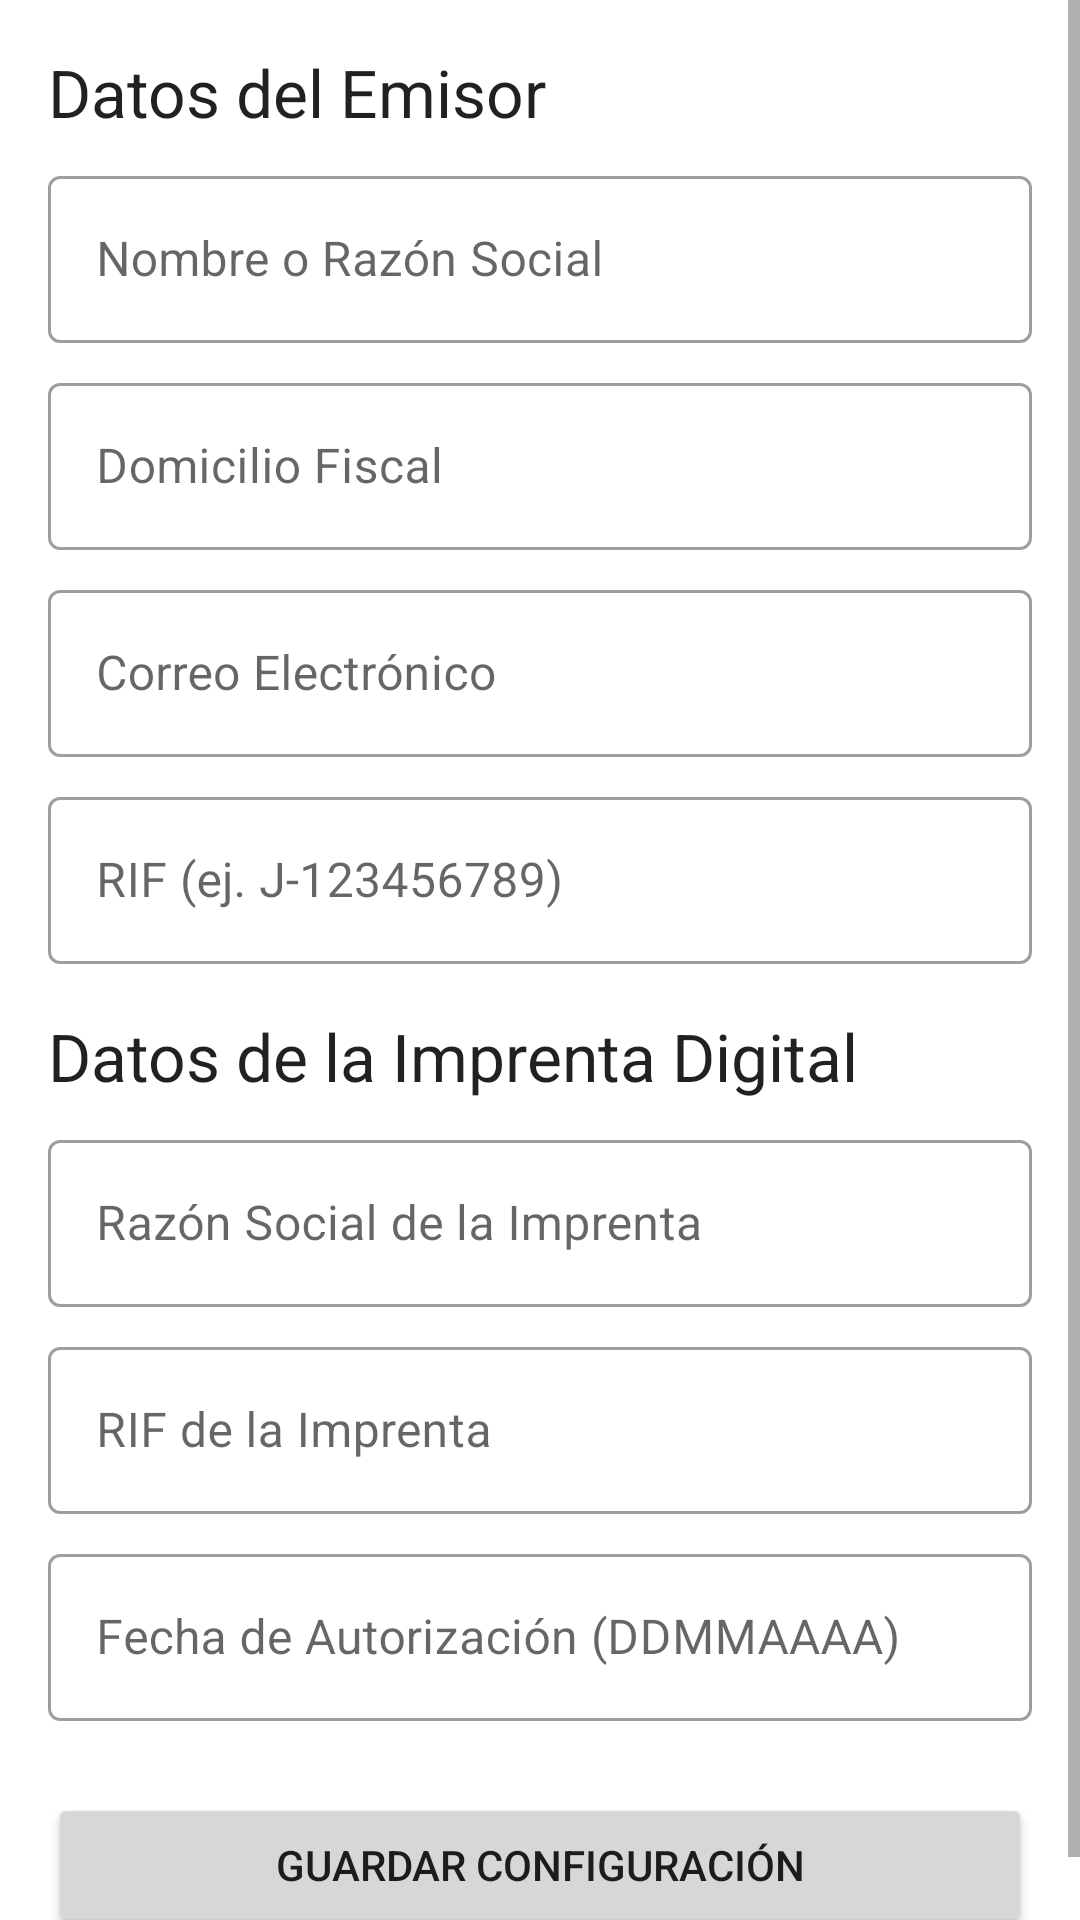

Here is an Android app screen rendered from its layout file. Give the layout XML and the strings, colors and styles it references.
<!-- AndroidManifest.xml: application theme Theme.InvoicingSystem -->
<!-- res/layout/activity_settings.xml -->
<?xml version="1.0" encoding="utf-8"?>
<ScrollView xmlns:android="http://schemas.android.com/apk/res/android"
    xmlns:app="http://schemas.android.com/apk/res-auto"
    xmlns:tools="http://schemas.android.com/tools"
    android:layout_width="match_parent"
    android:layout_height="match_parent"
    tools:context=".ui.SettingsActivity">

    <LinearLayout
        android:layout_width="match_parent"
        android:layout_height="wrap_content"
        android:orientation="vertical"
        android:padding="16dp">

        
        <TextView
            style="?android:attr/textAppearanceLarge"
            android:layout_width="wrap_content"
            android:layout_height="wrap_content"
            android:text="Datos del Emisor"
            android:layout_marginBottom="8dp"/>

        <com.google.android.material.textfield.TextInputLayout
            style="@style/Widget.MaterialComponents.TextInputLayout.OutlinedBox"
            android:layout_width="match_parent"
            android:layout_height="wrap_content"
            android:hint="Nombre o Razón Social">
            <com.google.android.material.textfield.TextInputEditText
                android:id="@+id/issuerNameEditText"
                android:layout_width="match_parent"
                android:layout_height="wrap_content" />
        </com.google.android.material.textfield.TextInputLayout>

        <com.google.android.material.textfield.TextInputLayout
            style="@style/Widget.MaterialComponents.TextInputLayout.OutlinedBox"
            android:layout_width="match_parent"
            android:layout_height="wrap_content"
            android:layout_marginTop="8dp"
            android:hint="Domicilio Fiscal">
            <com.google.android.material.textfield.TextInputEditText
                android:id="@+id/issuerAddressEditText"
                android:layout_width="match_parent"
                android:layout_height="wrap_content" />
        </com.google.android.material.textfield.TextInputLayout>

        <com.google.android.material.textfield.TextInputLayout
            style="@style/Widget.MaterialComponents.TextInputLayout.OutlinedBox"
            android:layout_width="match_parent"
            android:layout_height="wrap_content"
            android:layout_marginTop="8dp"
            android:hint="Correo Electrónico">
            <com.google.android.material.textfield.TextInputEditText
                android:id="@+id/issuerEmailEditText"
                android:layout_width="match_parent"
                android:layout_height="wrap_content"
                android:inputType="textEmailAddress"/>
        </com.google.android.material.textfield.TextInputLayout>

        <com.google.android.material.textfield.TextInputLayout
            style="@style/Widget.MaterialComponents.TextInputLayout.OutlinedBox"
            android:layout_width="match_parent"
            android:layout_height="wrap_content"
            android:layout_marginTop="8dp"
            android:hint="RIF (ej. J-123456789)">
            <com.google.android.material.textfield.TextInputEditText
                android:id="@+id/issuerRifEditText"
                android:layout_width="match_parent"
                android:layout_height="wrap_content" />
        </com.google.android.material.textfield.TextInputLayout>

        
        <TextView
            style="?android:attr/textAppearanceLarge"
            android:layout_width="wrap_content"
            android:layout_height="wrap_content"
            android:text="Datos de la Imprenta Digital"
            android:layout_marginTop="16dp"
            android:layout_marginBottom="8dp"/>

        <com.google.android.material.textfield.TextInputLayout
            style="@style/Widget.MaterialComponents.TextInputLayout.OutlinedBox"
            android:layout_width="match_parent"
            android:layout_height="wrap_content"
            android:hint="Razón Social de la Imprenta">
            <com.google.android.material.textfield.TextInputEditText
                android:id="@+id/printerNameEditText"
                android:layout_width="match_parent"
                android:layout_height="wrap_content" />
        </com.google.android.material.textfield.TextInputLayout>

        <com.google.android.material.textfield.TextInputLayout
            style="@style/Widget.MaterialComponents.TextInputLayout.OutlinedBox"
            android:layout_width="match_parent"
            android:layout_height="wrap_content"
            android:layout_marginTop="8dp"
            android:hint="RIF de la Imprenta">
            <com.google.android.material.textfield.TextInputEditText
                android:id="@+id/printerRifEditText"
                android:layout_width="match_parent"
                android:layout_height="wrap_content" />
        </com.google.android.material.textfield.TextInputLayout>

        <com.google.android.material.textfield.TextInputLayout
            style="@style/Widget.MaterialComponents.TextInputLayout.OutlinedBox"
            android:layout_width="match_parent"
            android:layout_height="wrap_content"
            android:layout_marginTop="8dp"
            android:hint="Fecha de Autorización (DDMMAAAA)">
            <com.google.android.material.textfield.TextInputEditText
                android:id="@+id/printerAuthDateEditText"
                android:layout_width="match_parent"
                android:layout_height="wrap_content" />
        </com.google.android.material.textfield.TextInputLayout>

        <Button
            android:id="@+id/saveSettingsButton"
            android:layout_width="match_parent"
            android:layout_height="wrap_content"
            android:layout_marginTop="24dp"
            android:text="Guardar Configuración" />

    </LinearLayout>
</ScrollView>
<!-- resources referenced by this layout -->
<resources>
  <style name="Theme.InvoicingSystem" parent="Theme.MaterialComponents.DayNight.DarkActionBar">
          
          <item name="colorPrimary">@color/black</item>
          <item name="colorPrimaryVariant">@color/black</item>
          <item name="colorOnPrimary">@color/white</item>
          
          <item name="colorSecondary">@color/black</item>
          <item name="colorSecondaryVariant">@color/black</item>
          <item name="colorOnSecondary">@color/black</item>
          
          <item name="android:statusBarColor">?attr/colorPrimaryVariant</item>
          
      </style>
  <!-- not gathered from this repository: default colours our renderer supplied (Android Studio template values) -->
  <color name="black">#FF000000</color>
  <color name="white">#FFFFFFFF</color>
</resources>
